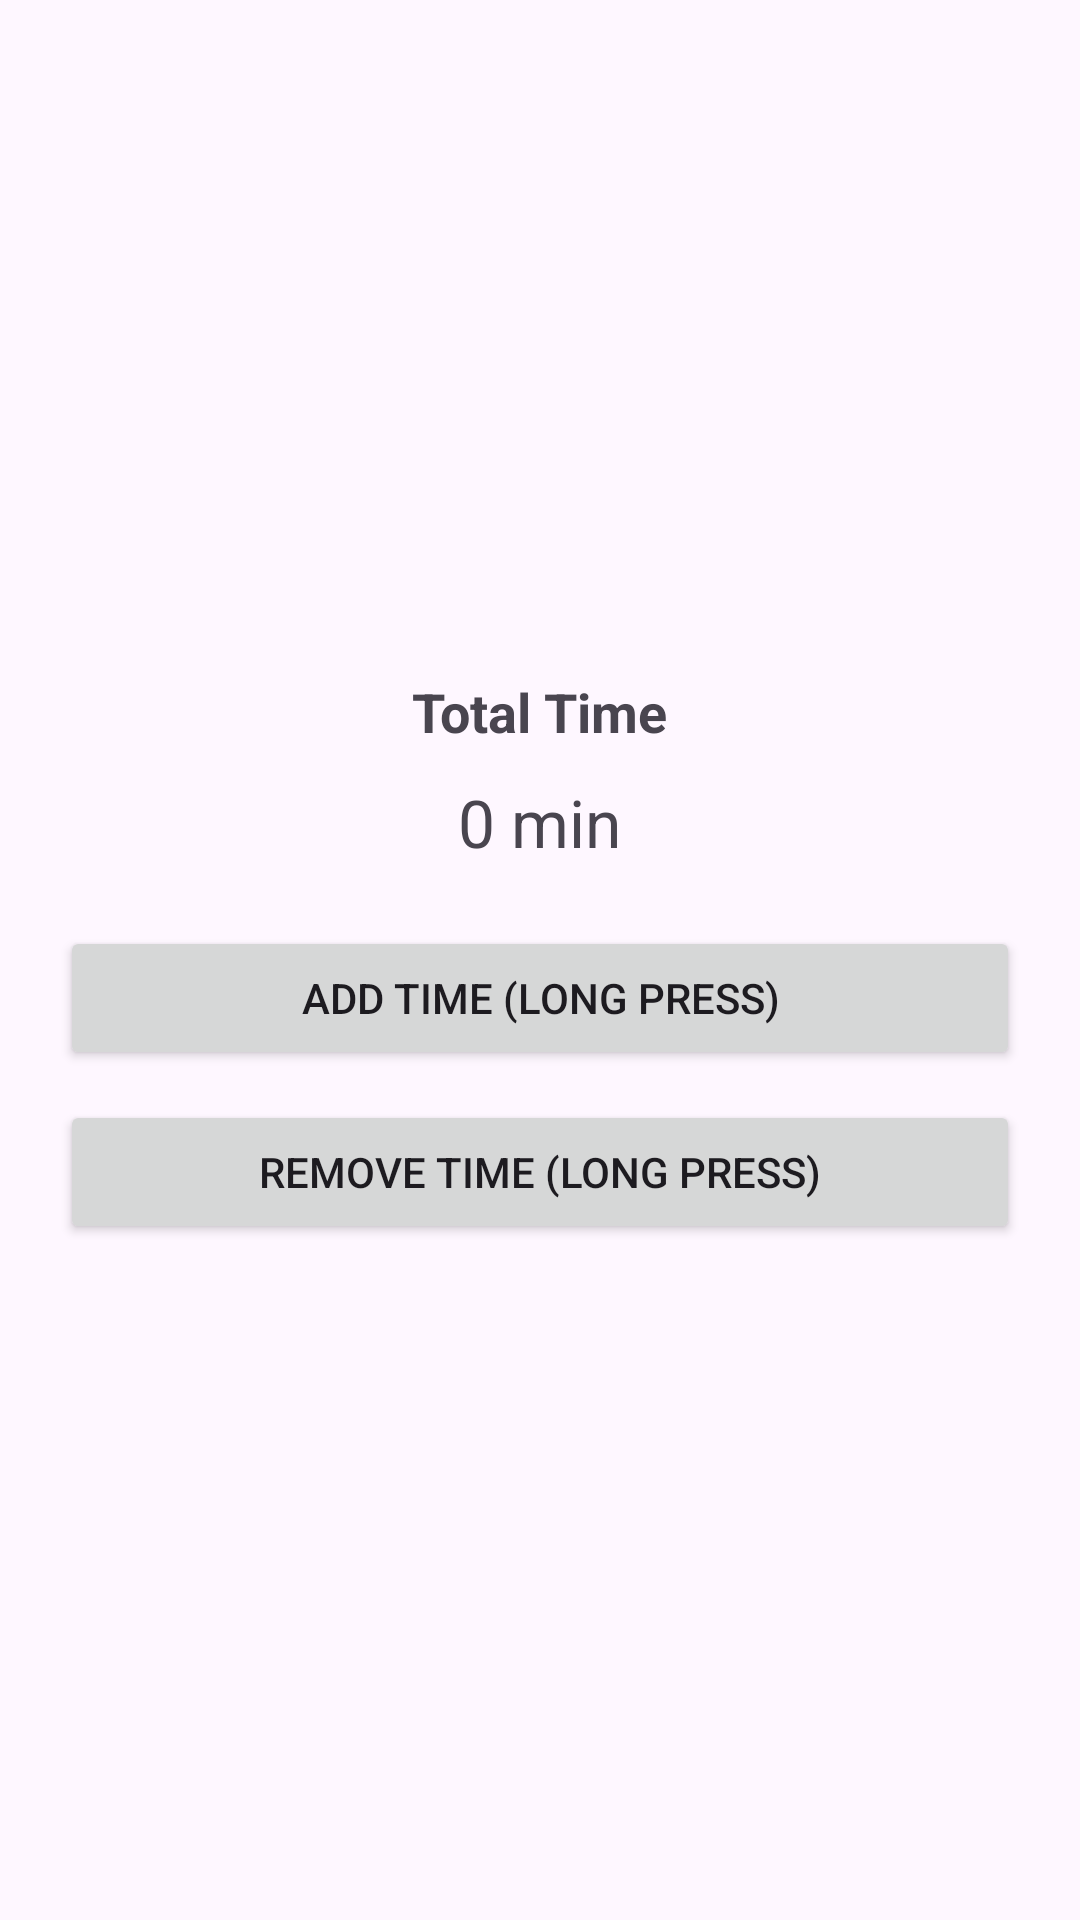

Layout XML and referenced resources for this Android screen:
<!-- AndroidManifest.xml: application theme Theme.Hobbify -->
<!-- res/layout/activity_edit_day.xml -->
<?xml version="1.0" encoding="utf-8"?>
<LinearLayout xmlns:android="http://schemas.android.com/apk/res/android"
    android:gravity="center"
    android:orientation="vertical"
    android:padding="20dp"
    android:layout_width="match_parent"
    android:layout_height="match_parent">

    <TextView
        android:text="Total Time"
        android:textSize="18sp"
        android:textStyle="bold"
        android:layout_width="wrap_content"
        android:layout_height="wrap_content"/>

    <TextView
        android:id="@+id/txtTime"
        android:text="0 min"
        android:textSize="22sp"
        android:layout_marginTop="10dp"
        android:layout_width="wrap_content"
        android:layout_height="wrap_content"/>

    <Button
        android:id="@+id/btnAdd"
        android:text="Add Time (Long Press)"
        android:layout_marginTop="20dp"
        android:layout_width="match_parent"
        android:layout_height="wrap_content"/>

    <Button
        android:id="@+id/btnRemove"
        android:text="Remove Time (Long Press)"
        android:layout_marginTop="10dp"
        android:layout_width="match_parent"
        android:layout_height="wrap_content"/>

</LinearLayout>
<!-- resources referenced by this layout -->
<resources>
  <style name="Theme.Hobbify" parent="Base.Theme.Hobbify" />
  <style name="Base.Theme.Hobbify" parent="Theme.Material3.DayNight.NoActionBar">
          
          
      </style>
</resources>
